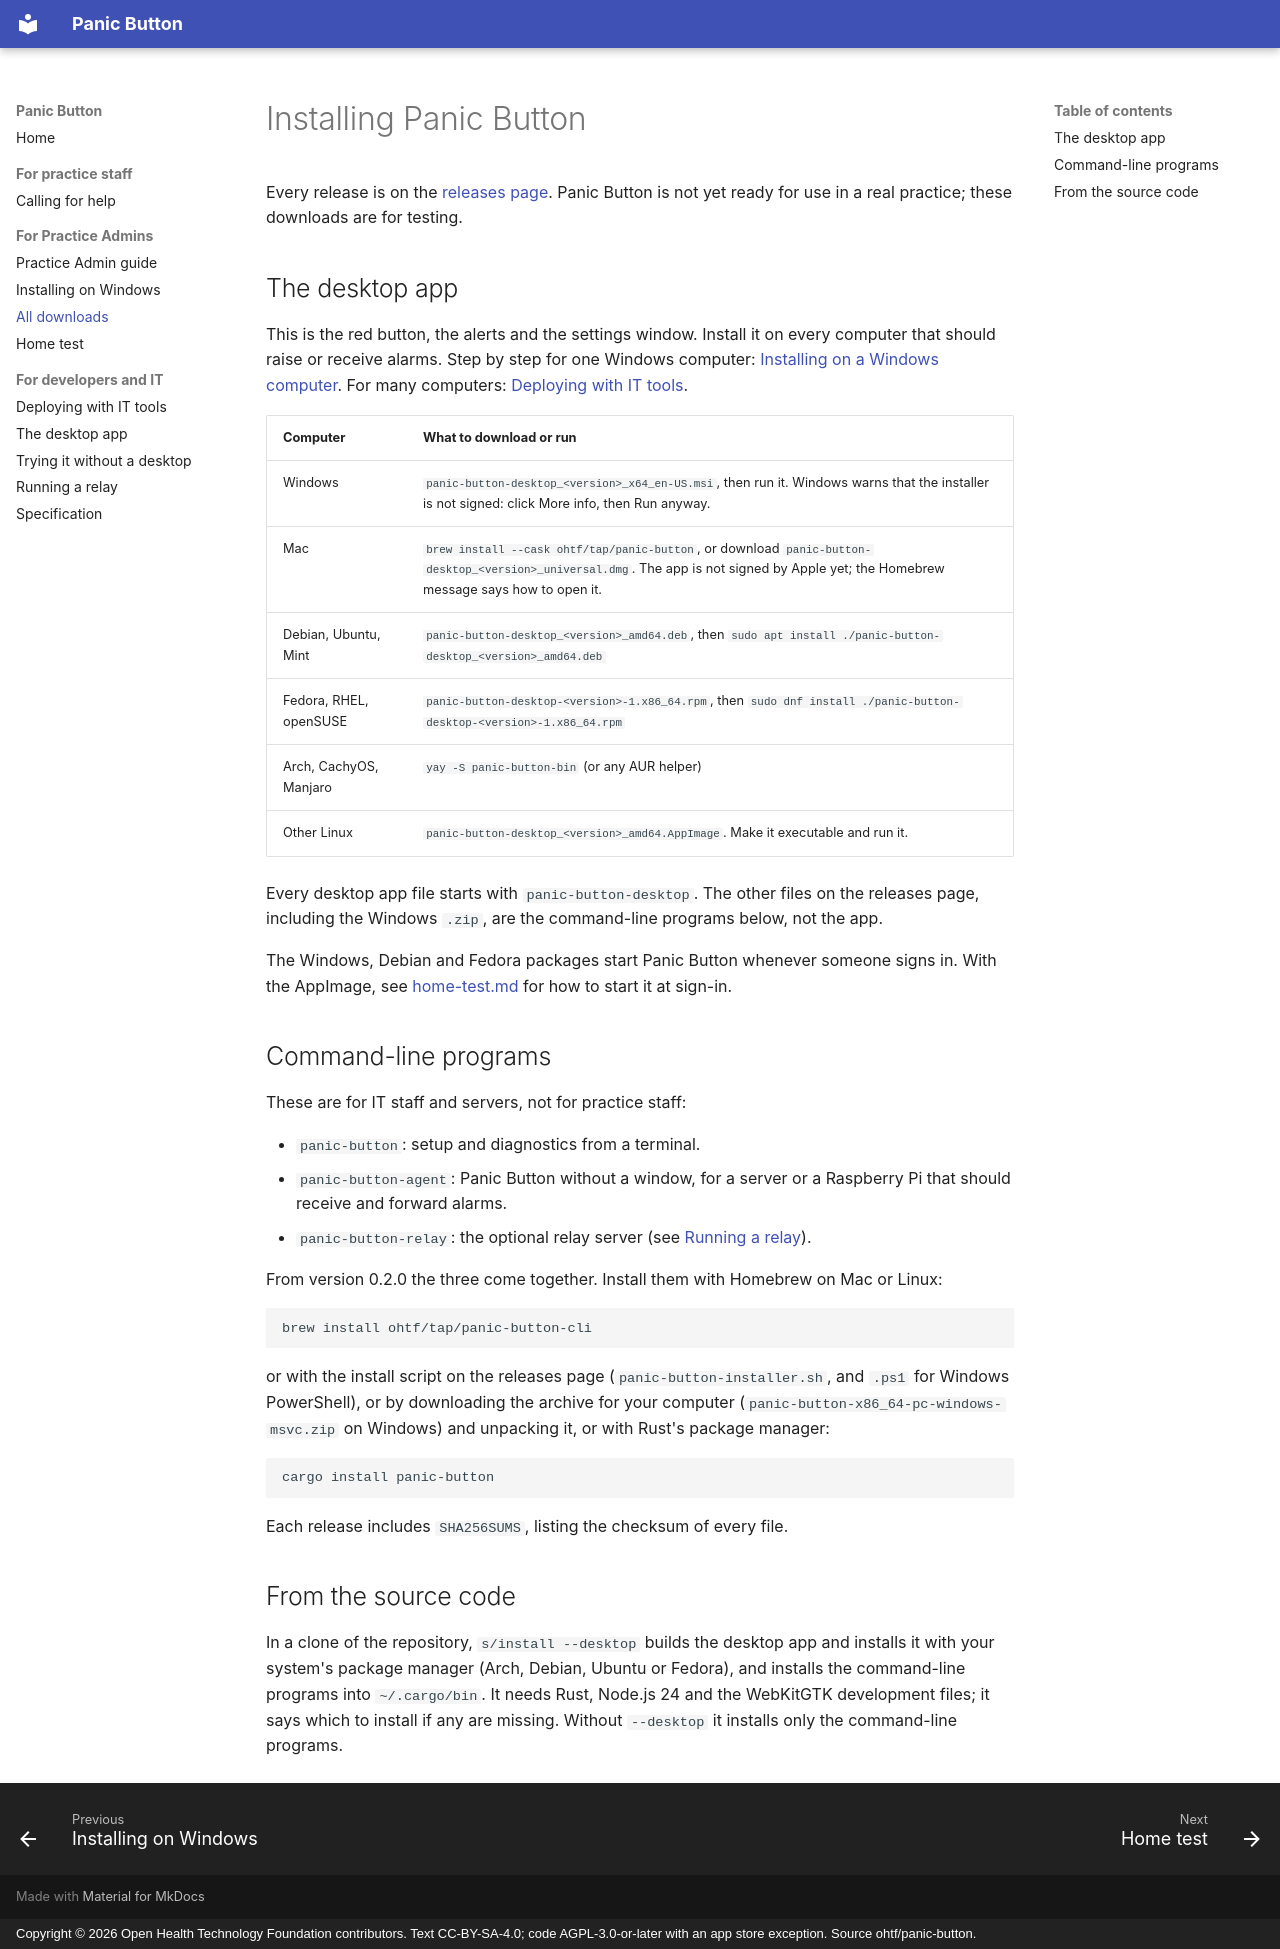

repository: ohtf/panic-button · page: install/index.html · generator: mkdocs · copyright: Copyright © 2026 Open Health Technology Foundation contributors. Text CC-BY-SA-4.0; code AGPL-3.0-or-later with an app store exception. Source ohtf/panic-button.

# Installing Panic Button

Every release is on the [releases page](https://github.com/ohtf/panic-button/releases). Panic Button is not yet ready for use in a real practice; these downloads are for testing.

## The desktop app

This is the red button, the alerts and the settings window. Install it on every computer that should raise or receive alarms. Step by step for one Windows computer: [Installing on a Windows computer](install-windows.md). For many computers: [Deploying with IT tools](it-deployment.md).

| Computer | What to download or run |
|---|---|
| Windows | `panic-button-desktop_<version>_x64_en-US.msi`, then run it. Windows warns that the installer is not signed: click More info, then Run anyway. |
| Mac | `brew install --cask ohtf/tap/panic-button`, or download `panic-button-desktop_<version>_universal.dmg`. The app is not signed by Apple yet; the Homebrew message says how to open it. |
| Debian, Ubuntu, Mint | `panic-button-desktop_<version>_amd64.deb`, then `sudo apt install ./panic-button-desktop_<version>_amd64.deb` |
| Fedora, RHEL, openSUSE | `panic-button-desktop-<version>-1.x86_64.rpm`, then `sudo dnf install ./panic-button-desktop-<version>-1.x86_64.rpm` |
| Arch, CachyOS, Manjaro | `yay -S panic-button-bin` (or any AUR helper) |
| Other Linux | `panic-button-desktop_<version>_amd64.AppImage`. Make it executable and run it. |

Every desktop app file starts with `panic-button-desktop`. The other files on the releases page, including the Windows `.zip`, are the command-line programs below, not the app.

The Windows, Debian and Fedora packages start Panic Button whenever someone signs in. With the AppImage, see [home-test.md](home-test.md#installing-on-linux) for how to start it at sign-in.

## Command-line programs

These are for IT staff and servers, not for practice staff:

- `panic-button`: setup and diagnostics from a terminal.
- `panic-button-agent`: Panic Button without a window, for a server or a Raspberry Pi that should receive and forward alarms.
- `panic-button-relay`: the optional relay server (see [Running a relay](https://github.com/ohtf/panic-button/blob/main/packaging/relay/README.md)).

From version 0.2.0 the three come together. Install them with Homebrew on Mac or Linux:

```sh
brew install ohtf/tap/panic-button-cli
```

or with the install script on the releases page (`panic-button-installer.sh`, and `.ps1` for Windows PowerShell), or by downloading the archive for your computer (`panic-button-x86_64-pc-windows-msvc.zip` on Windows) and unpacking it, or with Rust's package manager:

```sh
cargo install panic-button
```

Each release includes `SHA256SUMS`, listing the checksum of every file.

## From the source code

In a clone of the repository, `s/install --desktop` builds the desktop app and installs it with your system's package manager (Arch, Debian, Ubuntu or Fedora), and installs the command-line programs into `~/.cargo/bin`. It needs Rust, Node.js 24 and the WebKitGTK development files; it says which to install if any are missing. Without `--desktop` it installs only the command-line programs.
